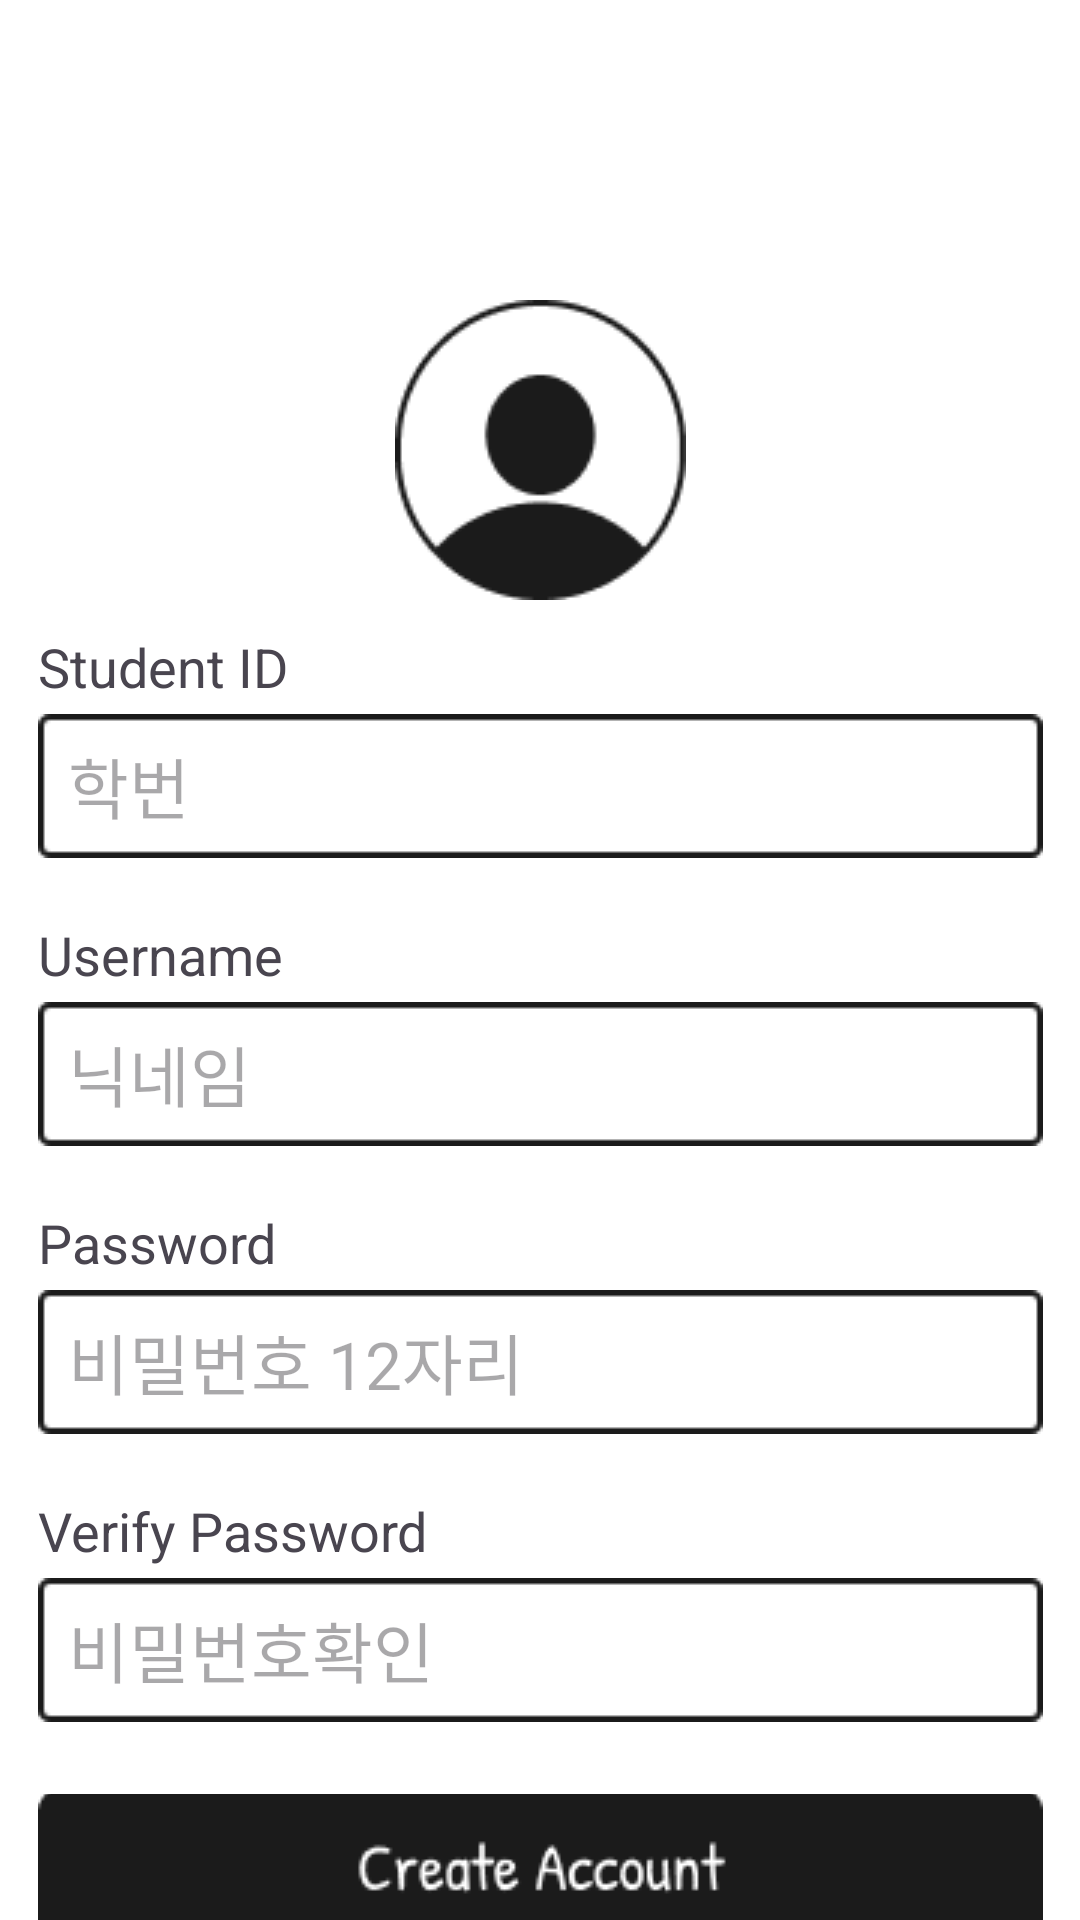

Layout XML and referenced resources for this Android screen:
<!-- AndroidManifest.xml: application theme Theme.SOTA -->
<!-- res/layout/activity_register.xml -->
<?xml version="1.0" encoding="utf-8"?>
<androidx.constraintlayout.widget.ConstraintLayout xmlns:android="http://schemas.android.com/apk/res/android"
    xmlns:app="http://schemas.android.com/apk/res-auto"
    xmlns:tools="http://schemas.android.com/tools"
    android:layout_width="match_parent"
    android:layout_height="match_parent"
    android:background="#FFFFFF">

    <ImageView
        android:layout_marginTop="100dp"
        android:id="@+id/imageView"
        android:layout_width="wrap_content"
        android:layout_height="wrap_content"
        android:src="@drawable/person"
        app:layout_constraintStart_toStartOf="parent"
        app:layout_constraintEnd_toEndOf="parent"
        app:layout_constraintTop_toTopOf="parent" />


    <TextView
        android:layout_marginTop="10dp"
        android:id="@+id/text_student_id"
        android:layout_width="287dp"
        android:layout_height="28dp"
        android:text="Student ID"
        app:fontFamily="@font/patrickhand_regular"
        android:textSize="18dp"
        app:layout_constraintTop_toBottomOf="@id/imageView"
        app:layout_constraintLeft_toLeftOf="@id/student_id"
        />

    <EditText
        android:id="@+id/student_id"
        android:layout_width="335dp"
        android:layout_height="48dp"
        android:background="@drawable/inputborder"
        android:hint="학번"
        android:textSize="22dp"
        android:paddingLeft="10dp"
        app:fontFamily="@font/omyu"
        android:inputType="number"
        android:maxLength="8"
        app:layout_constraintStart_toStartOf="parent"
        app:layout_constraintEnd_toEndOf="parent"
        app:layout_constraintTop_toBottomOf="@id/text_student_id" />

    <TextView
        android:layout_marginTop="20dp"
        android:id="@+id/text_user_name"
        android:layout_width="287dp"
        android:layout_height="28dp"
        android:text="Username"
        app:fontFamily="@font/patrickhand_regular"
        android:textSize="18dp"
        app:layout_constraintTop_toBottomOf="@id/student_id"
        app:layout_constraintLeft_toLeftOf="@id/student_id" />

    <EditText
        android:id="@+id/user_name"
        android:layout_width="335dp"
        android:layout_height="48dp"
        android:background="@drawable/inputborder"
        android:hint="닉네임"
        android:textSize="22dp"
        android:paddingLeft="10dp"
        app:fontFamily="@font/omyu"
        android:inputType="text"
        android:maxLength="10"
        app:layout_constraintStart_toStartOf="parent"
        app:layout_constraintEnd_toEndOf="parent"
        app:layout_constraintTop_toBottomOf="@id/text_user_name"
        android:layout_marginBottom="10dp" />

    <TextView
        android:layout_marginTop="20dp"
        android:id="@+id/text_password"
        android:layout_width="287dp"
        android:layout_height="28dp"
        android:text="Password"
        app:fontFamily="@font/patrickhand_regular"
        android:textSize="18dp"
        app:layout_constraintTop_toBottomOf="@id/user_name"
        app:layout_constraintLeft_toLeftOf="@id/user_name" />

    <EditText
        android:id="@+id/password"
        android:layout_width="335dp"
        android:layout_height="48dp"
        android:background="@drawable/inputborder"
        android:hint="비밀번호 12자리"
        android:textSize="22dp"
        android:paddingLeft="10dp"
        app:fontFamily="@font/omyu"
        android:inputType="textPassword"
        android:maxLength="12"
        app:layout_constraintStart_toStartOf="parent"
        app:layout_constraintEnd_toEndOf="parent"
        app:layout_constraintTop_toBottomOf="@id/text_password" />

    <TextView
        android:layout_marginTop="20dp"
        android:id="@+id/text_v_password"
        android:layout_width="287dp"
        android:layout_height="28dp"
        android:text="Verify Password"
        app:fontFamily="@font/patrickhand_regular"
        android:textSize="18dp"
        app:layout_constraintTop_toBottomOf="@id/password"
        app:layout_constraintLeft_toLeftOf="@id/password" />

    <EditText
        android:id="@+id/verify_password"
        android:layout_width="335dp"
        android:layout_height="48dp"
        android:background="@drawable/inputborder"
        android:hint="비밀번호확인"
        android:textSize="22dp"
        android:paddingLeft="10dp"
        app:fontFamily="@font/omyu"
        android:inputType="textPassword"
        app:layout_constraintStart_toStartOf="parent"
        app:layout_constraintEnd_toEndOf="parent"
        app:layout_constraintTop_toBottomOf="@id/text_v_password" />

    <ImageButton
        android:id="@+id/createAccountBtn"
        android:layout_marginTop="24dp"
        android:layout_width="335dp"
        android:layout_height="48dp"
        android:background="@drawable/border"
        android:contentDescription="Create account button"
        android:src="@drawable/createaccountbutton"
        app:layout_constraintTop_toBottomOf="@id/verify_password"
        app:layout_constraintLeft_toLeftOf="@id/verify_password" />

</androidx.constraintlayout.widget.ConstraintLayout>
<!-- resources referenced by this layout -->
<resources>
  <!-- drawable border (drawable) -->
  <?xml version="1.0" encoding="utf-8"?>
  <shape xmlns:android="http://schemas.android.com/apk/res/android"
      android:shape = "rectangle">
  
      <corners
          android:radius="20dp" />
  </shape>
  <!-- drawable createaccountbutton: png bitmap (drawable, 2014 bytes) -->
  <!-- drawable inputborder: png bitmap (drawable, 500 bytes) -->
  <!-- drawable person: png bitmap (drawable, 2933 bytes) -->
  <style name="Theme.SOTA" parent="Base.Theme.SOTA" />
  <style name="Base.Theme.SOTA" parent="Theme.Material3.DayNight.NoActionBar">
          
          
      </style>
</resources>
